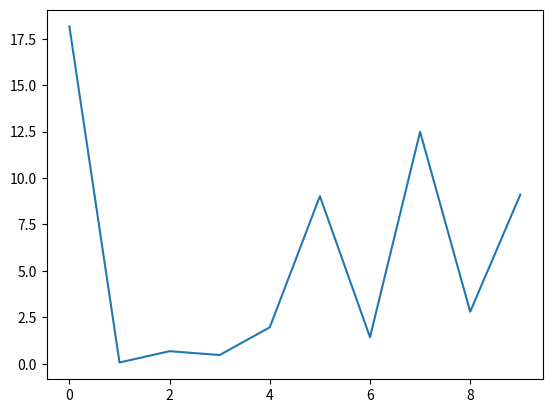

Write the Python code that produced this figure.
import random
import matplotlib.pyplot as plt


a = []
b = []
for i in range(10):
    b.append(i)
for i in range(10):
    a.append(random.expovariate(0.3))
plt.plot(b,a)
